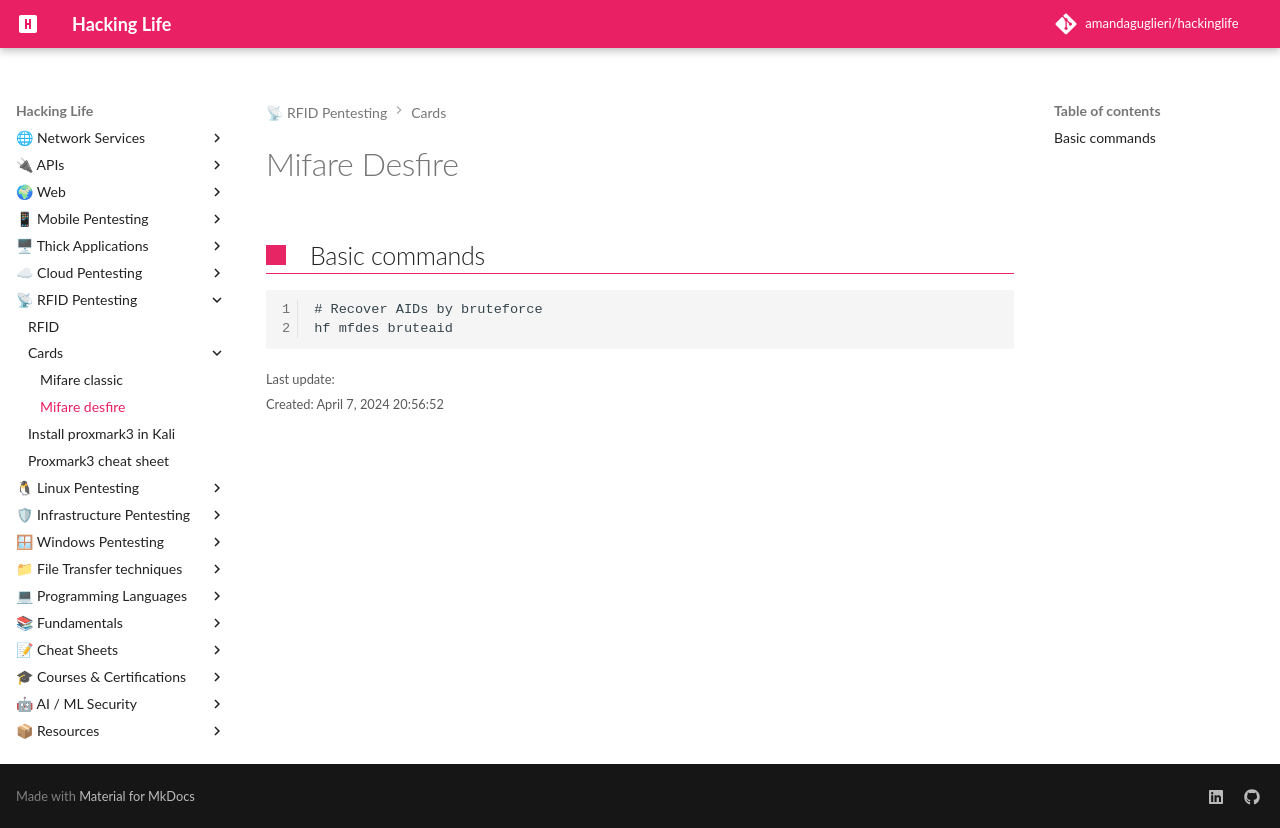

repository: amandaguglieri/hackinglife · page: RFID/mifare-desfire/index.html · generator: mkdocs

---
title: Mifare Desfire
author: amandaguglieri
draft: false
TableOfContents: true
tags:
  - pentesting
  - NFC
  - RFID
---

# Mifare Desfire

## Basic commands

```
# Recover AIDs by bruteforce
hf mfdes bruteaid
```
